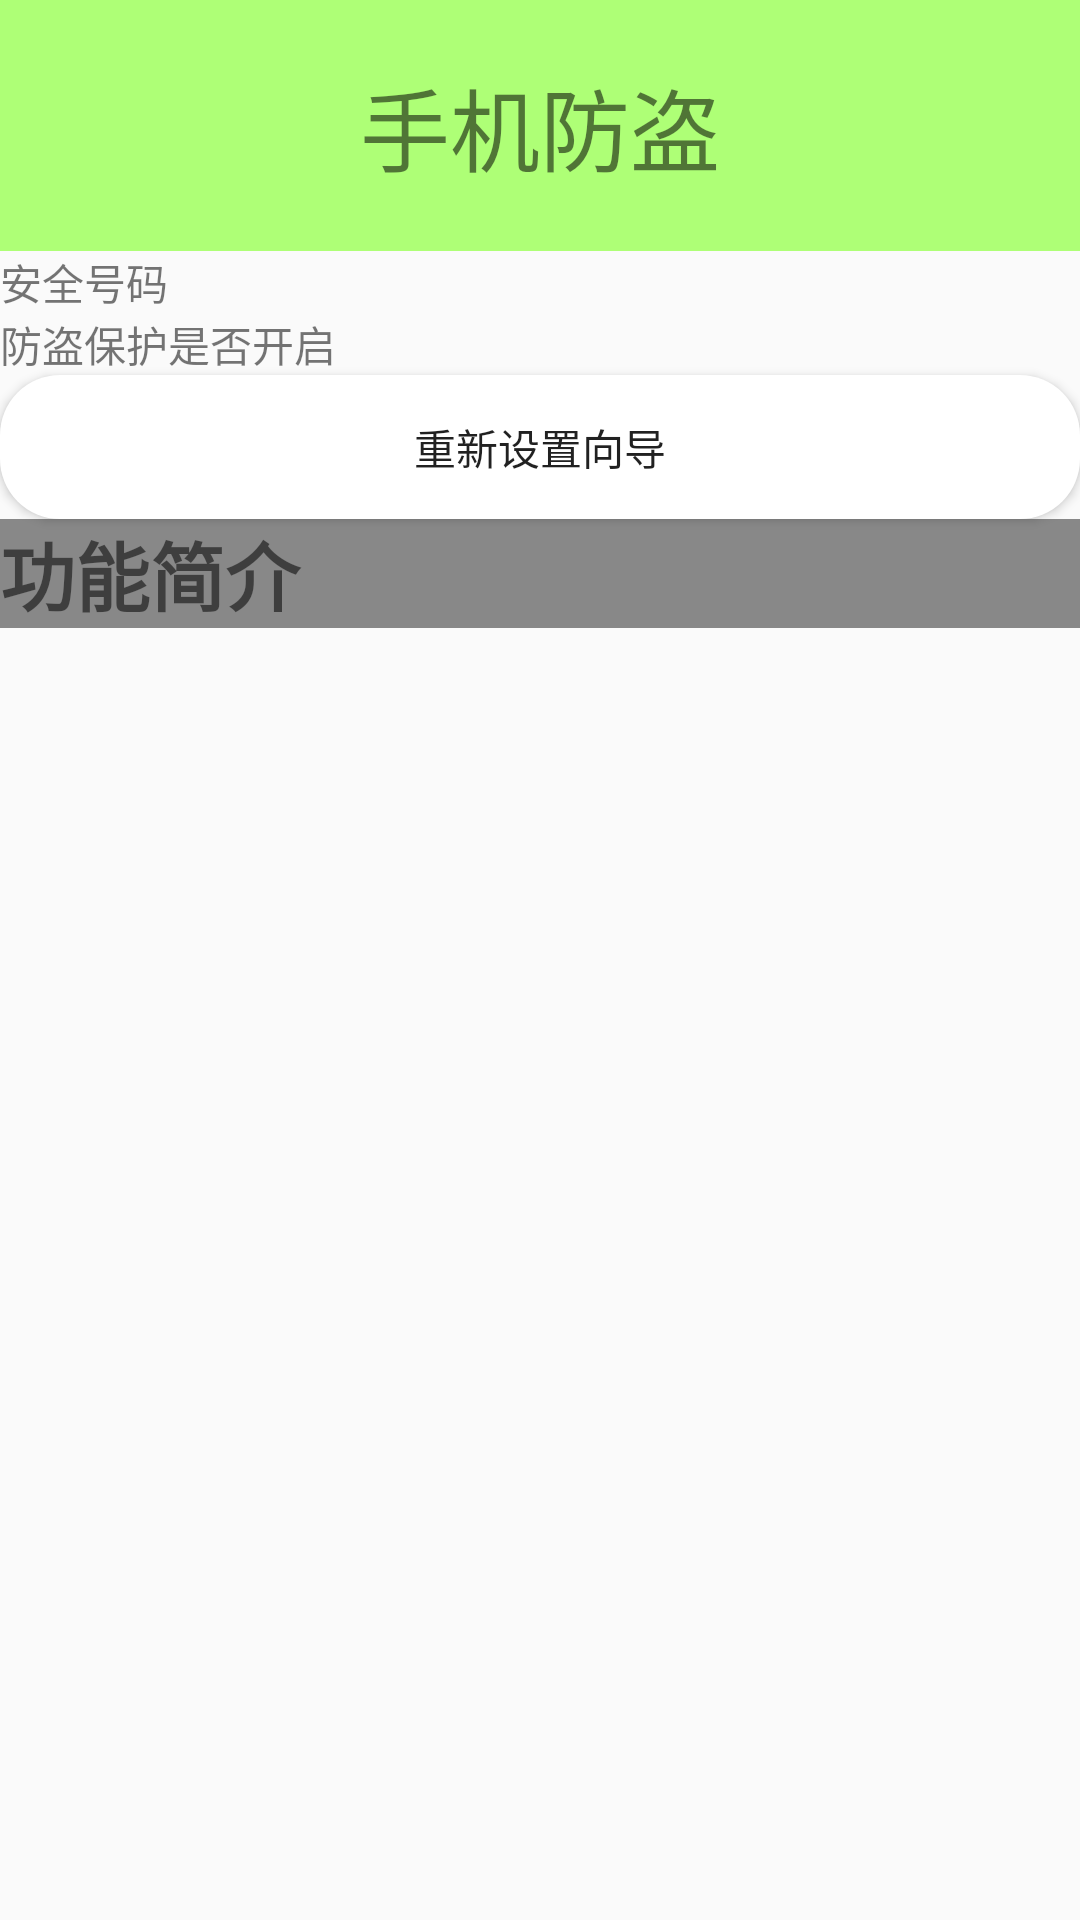

Here is an Android app screen rendered from its layout file. Give the layout XML and the strings, colors and styles it references.
<!-- AndroidManifest.xml: application theme AppTheme -->
<!-- res/layout/activity_save.xml -->
<?xml version="1.0" encoding="utf-8"?>
<LinearLayout xmlns:android="http://schemas.android.com/apk/res/android"
    xmlns:tools="http://schemas.android.com/tools"
    android:layout_width="match_parent"
    android:layout_height="match_parent"
    android:orientation="vertical"
    tools:context="com.example.mumuseng.mymobilemanager.SaveActivity">
    <TextView
       style="@style/tv_title"
        android:text="手机防盗"/>
    <LinearLayout
        android:layout_width="match_parent"
        android:layout_height="wrap_content"
        android:orientation="horizontal">
        <TextView
            android:layout_width="0dp"
            android:layout_height="wrap_content"
            android:layout_weight="1"
            android:text="安全号码"/>
        <TextView
            android:layout_width="wrap_content"
            android:layout_height="wrap_content"
            android:id="@+id/tv_saveset_saveNumber"/>
    </LinearLayout>
    <LinearLayout
        android:layout_width="match_parent"
        android:layout_height="wrap_content"
        android:orientation="horizontal">
        <TextView
            android:layout_width="0dp"
            android:layout_height="wrap_content"
            android:layout_weight="1"
            android:text="防盗保护是否开启"/>
        <TextView
            android:layout_width="wrap_content"
            android:layout_height="wrap_content"
            android:id="@+id/tv_saveset_saveIcon"/>
    </LinearLayout>
    <Button
        android:layout_width="match_parent"
        android:layout_height="wrap_content"
        android:text="重新设置向导"
        android:id="@+id/bt_saveset_setAgain"
        android:background="@drawable/bt_saveset_set_again"/>
    <TextView
        android:layout_width="match_parent"
        android:layout_height="wrap_content"
        android:text="功能简介"
        android:textStyle="bold"
        android:textSize="25dp"
        android:background="#888888"/>
    <TextView
       style="@style/tv_save_content"
        android:text="GPS追踪:#*location*#"/>
    <TextView
        style="@style/tv_save_content"
        android:text="播放报警音乐:#*alarm*#"/>
    <TextView
        style="@style/tv_save_content"
        android:text="远程删除数据:#*wipedata*#"/>
    <TextView
        style="@style/tv_save_content"
        android:text="远程锁屏:#*lockscreen*#"/>
</LinearLayout>
<!-- resources referenced by this layout -->
<resources>
  <!-- drawable bt_saveset_set_again (drawable) -->
  <?xml version="1.0" encoding="utf-8"?>
  <selector xmlns:android="http://schemas.android.com/apk/res/android">
      <item android:state_pressed="true">
          <shape android:shape="rectangle">
              <corners android:radius="20dp"></corners>
              <solid android:color="#369ec5"></solid>
          </shape>
      </item>
      <item android:state_pressed="false">
          <shape android:shape="rectangle">
              <corners android:radius="20dp"></corners>
              <solid android:color="#ffffff"></solid>
          </shape>
      </item>
  </selector>
  <style name="tv_title">
          <item name="android:gravity">center</item>
          <item name="android:layout_width">match_parent</item>
          <item name="android:layout_height">wrap_content</item>
          <item name="android:background">#AEFF76</item>
          <item name="android:padding">20dp</item>
          <item name="android:textSize">30dp</item>
      </style>
  <style name="AppTheme" parent="Theme.AppCompat.Light.DarkActionBar">
          
          <item name="colorPrimary">@color/colorPrimary</item>
          <item name="colorPrimaryDark">@color/colorPrimaryDark</item>
          <item name="colorAccent">@color/colorAccent</item>
      </style>
  <!-- not gathered from this repository: default colours our renderer supplied (Android Studio template values) -->
  <color name="colorPrimary">#FF6200EE</color>
  <color name="colorPrimaryDark">#FF3700B3</color>
  <color name="colorAccent">#FF03DAC5</color>
</resources>
